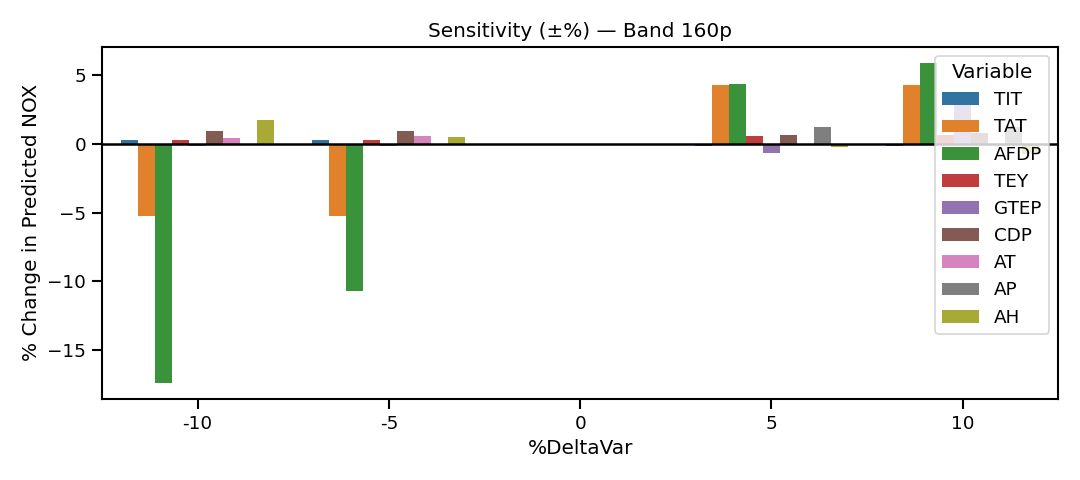

The file beside this chart, header and first rows:
Group, Variable, %DeltaVar, Pred_NOX, %DeltaNOX
Controllable, TIT, -10, 71.12, 0.2443
Controllable, TIT, -5, 71.12, 0.2443
Controllable, TIT, 0, 70.94, 0.0
Controllable, TIT, 5, 70.82, -0.1742
Controllable, TIT, 10, 70.82, -0.1742
Controllable, TAT, -10, 67.24, -5.219
Controllable, TAT, -5, 67.24, -5.219
Controllable, TAT, 0, 70.94, 0.0
Controllable, TAT, 5, 73.99, 4.299
Controllable, TAT, 10, 73.99, 4.299
Controllable, AFDP, -10, 58.61, -17.38
Controllable, AFDP, -5, 63.33, -10.74
Controllable, AFDP, 0, 70.94, 0.0
Controllable, AFDP, 5, 74.02, 4.342
Controllable, AFDP, 10, 75.13, 5.894
Semi-controllable, TEY, -10, 71.14, 0.2724
Semi-controllable, TEY, -5, 71.14, 0.2724
Semi-controllable, TEY, 0, 70.94, 0.0
Semi-controllable, TEY, 5, 71.33, 0.5373
Semi-controllable, TEY, 10, 71.4, 0.6418
Semi-controllable, GTEP, -10, 70.81, -0.1961
Semi-controllable, GTEP, -5, 70.81, -0.1961
Semi-controllable, GTEP, 0, 70.94, 0.0
Semi-controllable, GTEP, 5, 70.45, -0.6956
Semi-controllable, GTEP, 10, 73.13, 3.079
Semi-controllable, CDP, -10, 71.6, 0.9196
Semi-controllable, CDP, -5, 71.6, 0.9196
Semi-controllable, CDP, 0, 70.94, 0.0
Semi-controllable, CDP, 5, 71.4, 0.6435
Semi-controllable, CDP, 10, 71.49, 0.7652
Passive, AT, -10, 71.24, 0.4109
Passive, AT, -5, 71.36, 0.5818
Passive, AT, 0, 70.94, 0.0
Passive, AT, 5, 70.91, -0.04594
Passive, AT, 10, 70.81, -0.1882
Passive, AP, -10, 70.92, -0.02984
Passive, AP, -5, 70.92, -0.02984
Passive, AP, 0, 70.94, 0.0
Passive, AP, 5, 71.82, 1.229
Passive, AP, 10, 71.82, 1.229
Passive, AH, -10, 72.15, 1.694
Passive, AH, -5, 71.32, 0.5226
Passive, AH, 0, 70.94, 0.0
Passive, AH, 5, 70.75, -0.2717
Passive, AH, 10, 70.4, -0.7673
